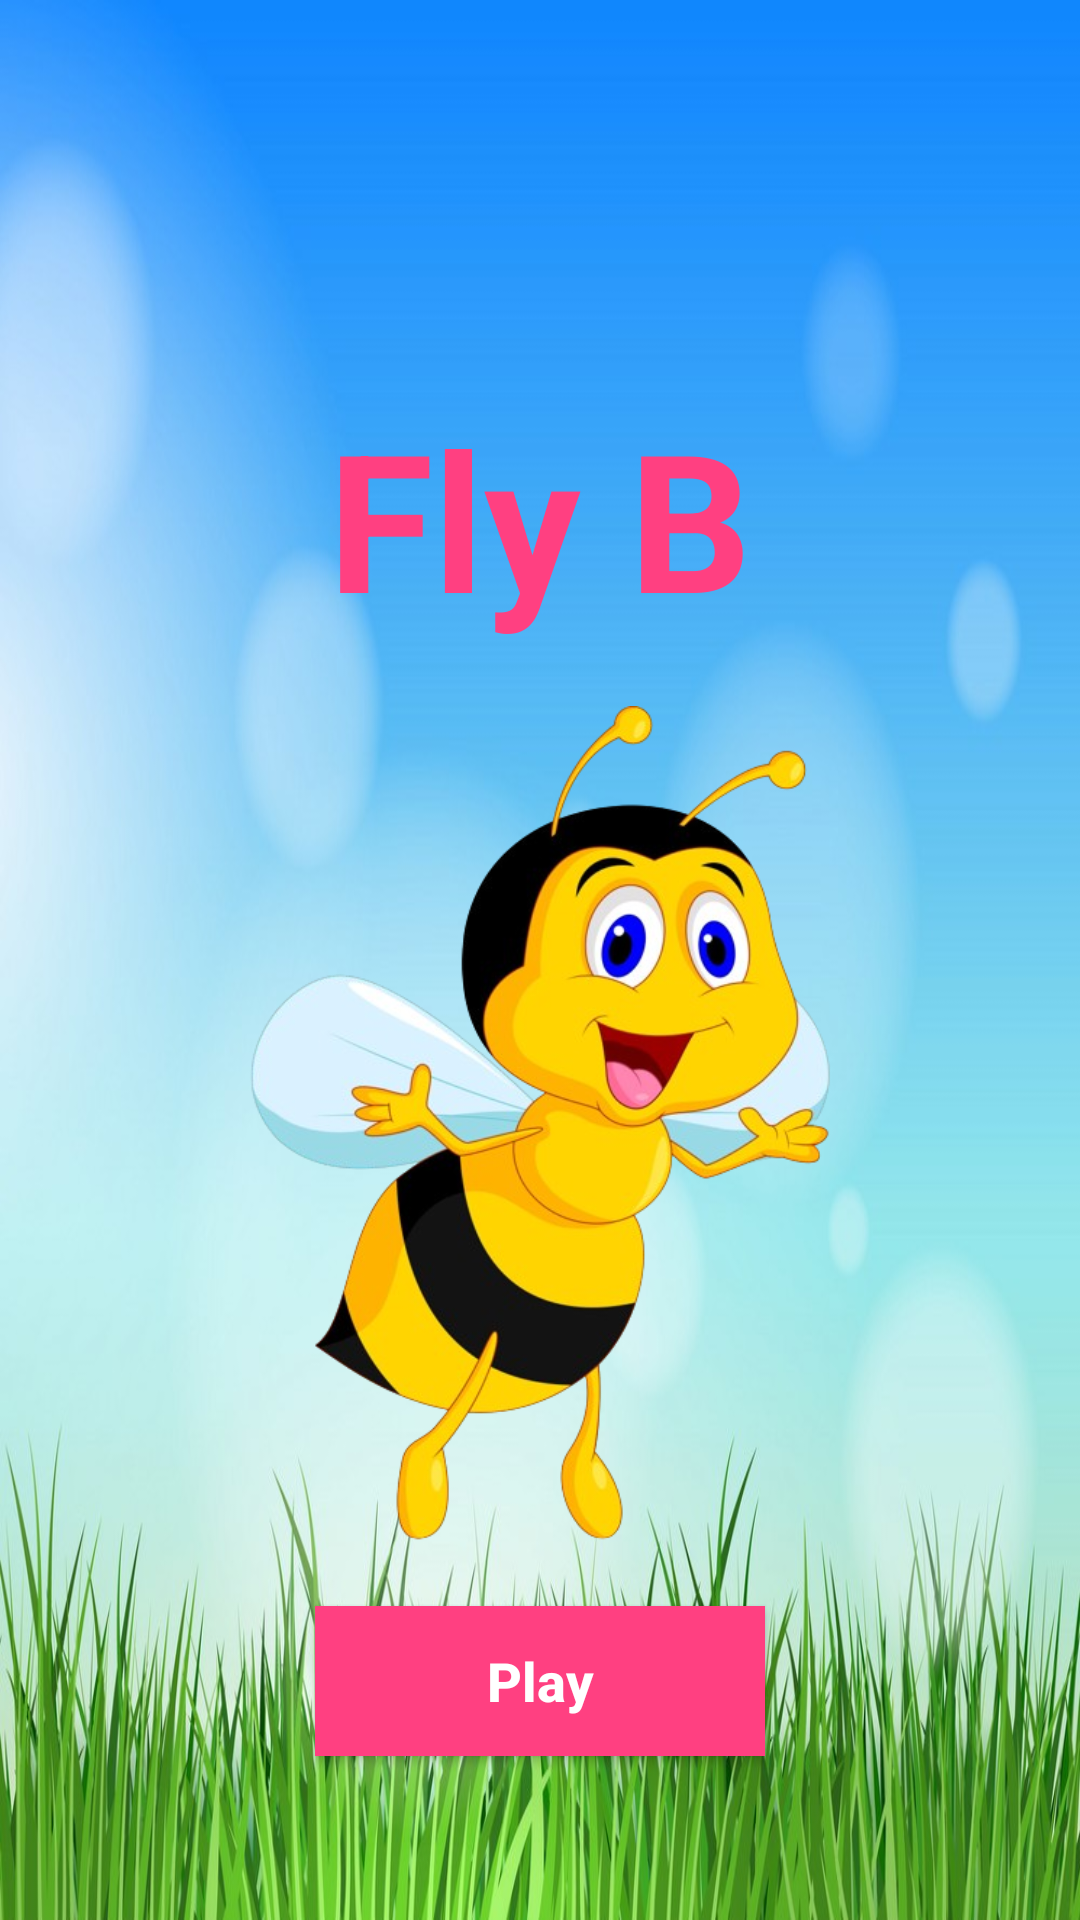

Reconstruct the res/layout file that produces this screen, plus the resources it refers to.
<!-- AndroidManifest.xml: application theme Theme.FlyBGameApp -->
<!-- res/layout/activity_splash.xml -->
<?xml version="1.0" encoding="utf-8"?>
<RelativeLayout xmlns:android="http://schemas.android.com/apk/res/android"
    xmlns:app="http://schemas.android.com/apk/res-auto"
    xmlns:tools="http://schemas.android.com/tools"
    android:layout_width="match_parent"
    android:layout_height="match_parent"
    android:background="@drawable/splash"
    tools:context=".SplashActivity">

    <ImageView
        android:id="@+id/imageView"
        android:layout_width="300dp"
        android:layout_height="300dp"
        android:layout_marginTop="20dp"
        android:layout_below="@+id/textview1"
        android:layout_centerHorizontal="true"
        android:src="@drawable/splash_icon"
        />


    <TextView
        android:id="@+id/textview1"
        android:layout_width="match_parent"
        android:layout_height="wrap_content"
        android:text="Fly B"
        android:textAlignment="center"
        android:layout_alignParentStart="true"
        android:layout_marginTop="130dp"
        android:textColor="@color/colorAccent"
        android:textStyle="bold"
        android:textSize="64sp"
        />

    <Button
        android:id="@+id/play_btn"
        android:layout_width="150dp"
        android:layout_height="50dp"
        android:layout_below="@id/imageView"
        android:layout_centerHorizontal="true"
        android:background="@color/colorAccent"
        android:padding="10dp"
        android:text="Play"
        android:textAllCaps="false"
        android:textColor="@android:color/background_light"
        android:textSize="18sp"
        android:textStyle="bold" />

</RelativeLayout>
<!-- resources referenced by this layout -->
<resources>
  <color name="colorAccent">#ff4081</color>
  <!-- drawable splash: jpg bitmap (drawable, 111870 bytes) -->
  <!-- drawable splash_icon: png bitmap (drawable, 189449 bytes) -->
  <style name="Theme.FlyBGameApp" parent="Base.Theme.FlyBGameApp" />
  <style name="Base.Theme.FlyBGameApp" parent="Theme.Material3.DayNight.NoActionBar">
          
          
      </style>
</resources>
